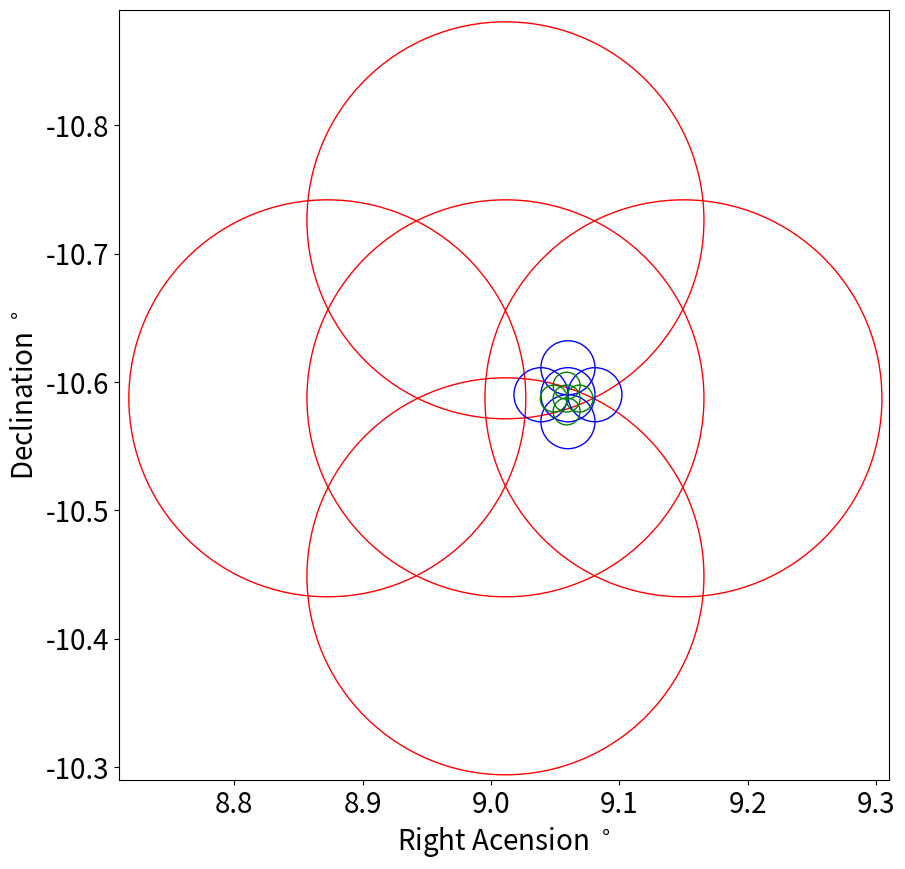

Reproduce this figure in Python.
import matplotlib.pyplot as plt

fig, ax = plt.subplots()
fig.set_size_inches(10, 10)


#original detections
circle = plt.Circle((8.8725, -10.5872), 18.56/60/2, color='r', fill=False)
ax.add_artist(circle)
circle = plt.Circle((9.15, -10.5872), 18.56/60/2 , color='r', fill=False)
ax.add_artist(circle)

# change default range so that new circles will work
ax.set_aspect('equal')

ax.set_xlim((8.71, 9.31))
ax.set_ylim((-10.29, -10.89))
plt.xlabel(r"Right Acension $^\circ$", fontsize=20)
plt.ylabel(r"Declination $^\circ$", fontsize=20)
ax.tick_params(axis='both', which='major', labelsize=20)
ax.tick_params(axis='both', which='minor', labelsize=20)
# some data
fig.savefig('original_detections.png', dpi=100, bbox_inches = 'tight')

#P2C follow up
circle = plt.Circle((9.0113, -10.5872), 18.56/60/2, color='r', fill=False)
ax.add_artist(circle)
circle = plt.Circle((9.0113, -10.7259), 18.56/60/2 , color='r', fill=False)
ax.add_artist(circle)
circle = plt.Circle((9.0113, -10.4485), 18.56/60/2 , color='r', fill=False)
ax.add_artist(circle)

fig.savefig('P2C_detections.png', dpi=100, bbox_inches = 'tight')

#P1 follow up
circle = plt.Circle((9.06, -10.59),  2.53/60/2, color='b', fill=False)
ax.add_artist(circle)
circle = plt.Circle((9.039, -10.59),  2.53/60/2, color='b', fill=False)
ax.add_artist(circle)
circle = plt.Circle((9.081, -10.59),  2.53/60/2, color='b', fill=False)
ax.add_artist(circle)
circle = plt.Circle((9.06, -10.611),  2.53/60/2, color='b', fill=False)
ax.add_artist(circle)
circle = plt.Circle((9.06, -10.569),  2.53/60/2, color='b', fill=False)
ax.add_artist(circle)

fig.savefig('P1_detections.png', dpi=100, bbox_inches = 'tight')

#P2E follow up
circle = plt.Circle((9.059, -10.587),  1.26/60/2, color='g', fill=False)
ax.add_artist(circle)
circle = plt.Circle((9.059, -10.577),  1.26/60/2, color='g', fill=False)
ax.add_artist(circle)
circle = plt.Circle((9.059, -10.597),  1.26/60/2, color='g', fill=False)
ax.add_artist(circle)
circle = plt.Circle((9.069, -10.587),  1.26/60/2, color='g', fill=False)
ax.add_artist(circle)
circle = plt.Circle((9.049, -10.587),  1.26/60/2, color='g', fill=False)
ax.add_artist(circle)

fig.savefig('P2E_detections.png', dpi=100, bbox_inches = 'tight')
